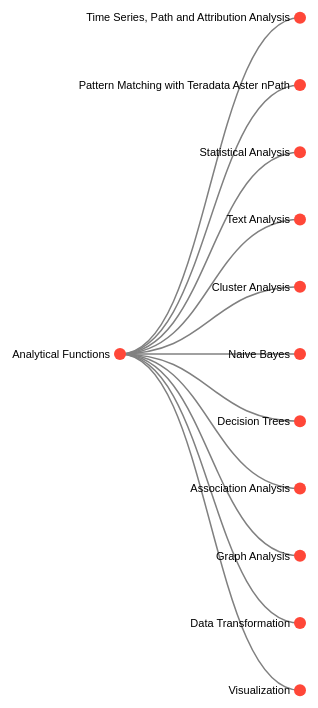
D3 v3 page, settled after 480 driven frames (8 s of simulated time); the page loaded 1 data file(s).


        var margin = {top: 30, right: 120, bottom: 30, left: 150},
            width = 1100 - margin.right - margin.left,
            height = 800 - margin.top - margin.bottom;

        var i = 0,
            duration = 750,
            root;

        var tree = d3.layout.tree()
            .size([height, width]);

        var diagonal = d3.svg.diagonal()
            .projection(function(d) { return [d.y, d.x]; });

        var svg = d3.select("body").append("svg")
            .attr("width", width + margin.right + margin.left)
            .attr("height", height + margin.top + margin.bottom)
          .append("g")
            .attr("transform", "translate(" + margin.left + "," + margin.top + ")");

        d3.json("aster_functions.json", function(error, flare) {
          root = flare;
          root.x0 = height / 2;
          root.y0 = 0;

          function collapse(d) {
            if (d.children) {
              d._children = d.children;
              d._children.forEach(collapse);
              d.children = null;
            }
          }

          root.children.forEach(collapse);
          update(root);
        });

        d3.select(self.frameElement).style("height", "800px");

        function update(source) {

          var nodes = tree.nodes(root).reverse(),
              links = tree.links(nodes);

          nodes.forEach(function(d) { d.y = d.depth * 180; });

          var node = svg.selectAll("g.node")
              .data(nodes, function(d) { return d.id || (d.id = ++i); });

          var nodeEnter = node.enter().append("g")
              .attr("class", "node")
              .attr("transform", function(d) { return "translate(" + source.y0 + "," + source.x0 + ")"; })
              .on("click", click);

          nodeEnter.append("circle")
              .attr("r", 1e-6)
              .style("fill", function(d) { return d._children ? "infusiveorange" : "#FF4738"; });

          nodeEnter.append("text")
              .attr("x", function(d) { return d.children || d._children ? -10 : 10; })
              .attr("dy", ".35em")
              .attr("text-anchor", function(d) { return d.children || d._children ? "end" : "start"; })
              .text(function(d) { return d.name; })
              .style("fill-opacity", 1e-6);

          var nodeUpdate = node.transition()
              .duration(duration)
              .attr("transform", function(d) { return "translate(" + d.y + "," + d.x + ")"; });

          nodeUpdate.select("circle")
              .attr("r", 6.0)
              .style("fill", function(d) { return d._children ? "infusiveorange" : "#FF4738"; });

          nodeUpdate.select("text")
              .style("fill-opacity", 1);

          var nodeExit = node.exit().transition()
              .duration(duration)
              .attr("transform", function(d) { return "translate(" + source.y + "," + source.x + ")"; })
              .remove();

          nodeExit.select("circle")
              .attr("r", 1e-6);

          nodeExit.select("text")
              .style("fill-opacity", 1e-6);

          var link = svg.selectAll("path.link")
              .data(links, function(d) { return d.target.id; });

          link.enter().insert("path", "g")
              .attr("class", "link")
              .attr("d", function(d) {
                var o = {x: source.x0, y: source.y0};
                return diagonal({source: o, target: o});
              });

          link.transition()
              .duration(duration)
              .attr("d", diagonal);

          link.exit().transition()
              .duration(duration)
              .attr("d", function(d) {
                var o = {x: source.x, y: source.y};
                return diagonal({source: o, target: o});
              })
              .remove();

          nodes.forEach(function(d) {
            d.x0 = d.x;
            d.y0 = d.y;
          });
        }

        function click(d) {
          if (d.children) {
            d._children = d.children;
            d.children = null;
          } else {
            d.children = d._children;
            d._children = null;
          }
          update(d);
        }

    

### data: aster_functions.json
{
 "name": "Analytical Functions",
 "children": [
  {
   "name": "Time Series, Path and Attribution Analys…",
   "children": [
    "{... 1 keys}",
    "{... 1 keys}",
    "{... 1 keys}",
    "{... 1 keys}",
    "{... 1 keys}",
    "{... 1 keys}",
    "{... 1 keys}",
    "{... 1 keys}",
    "... 6 more items"
   ]
  },
  {
   "name": "Pattern Matching with Teradata Aster nPa…",
   "children": [
    "{... 1 keys}"
   ]
  },
  {
   "name": "Statistical Analysis",
   "children": [
    "{... 1 keys}",
    "{... 1 keys}",
    "{... 1 keys}",
    "{... 1 keys}",
    "{... 1 keys}",
    "{... 1 keys}",
    "{... 1 keys}",
    "{... 1 keys}",
    "... 13 more items"
   ]
  },
  {
   "name": "Text Analysis",
   "children": [
    "{... 1 keys}",
    "{... 1 keys}",
    "{... 1 keys}",
    "{... 1 keys}",
    "{... 1 keys}",
    "{... 1 keys}",
    "{... 1 keys}",
    "{... 1 keys}",
    "... 7 more items"
   ]
  },
  {
   "name": "Cluster Analysis",
   "children": [
    "{... 1 keys}",
    "{... 1 keys}",
    "{... 1 keys}",
    "{... 1 keys}"
   ]
  },
  {
   "name": "Naive Bayes",
   "children": [
    "{... 1 keys}",
    "{... 1 keys}",
    "{... 1 keys}"
   ]
  },
  {
   "name": "Decision Trees",
   "children": [
    "{... 1 keys}",
    "{... 1 keys}"
   ]
  },
  {
   "name": "Association Analysis",
   "children": [
    "{... 1 keys}",
    "{... 1 keys}",
    "{... 1 keys}"
   ]
  },
  "... 3 more items"
 ]
}